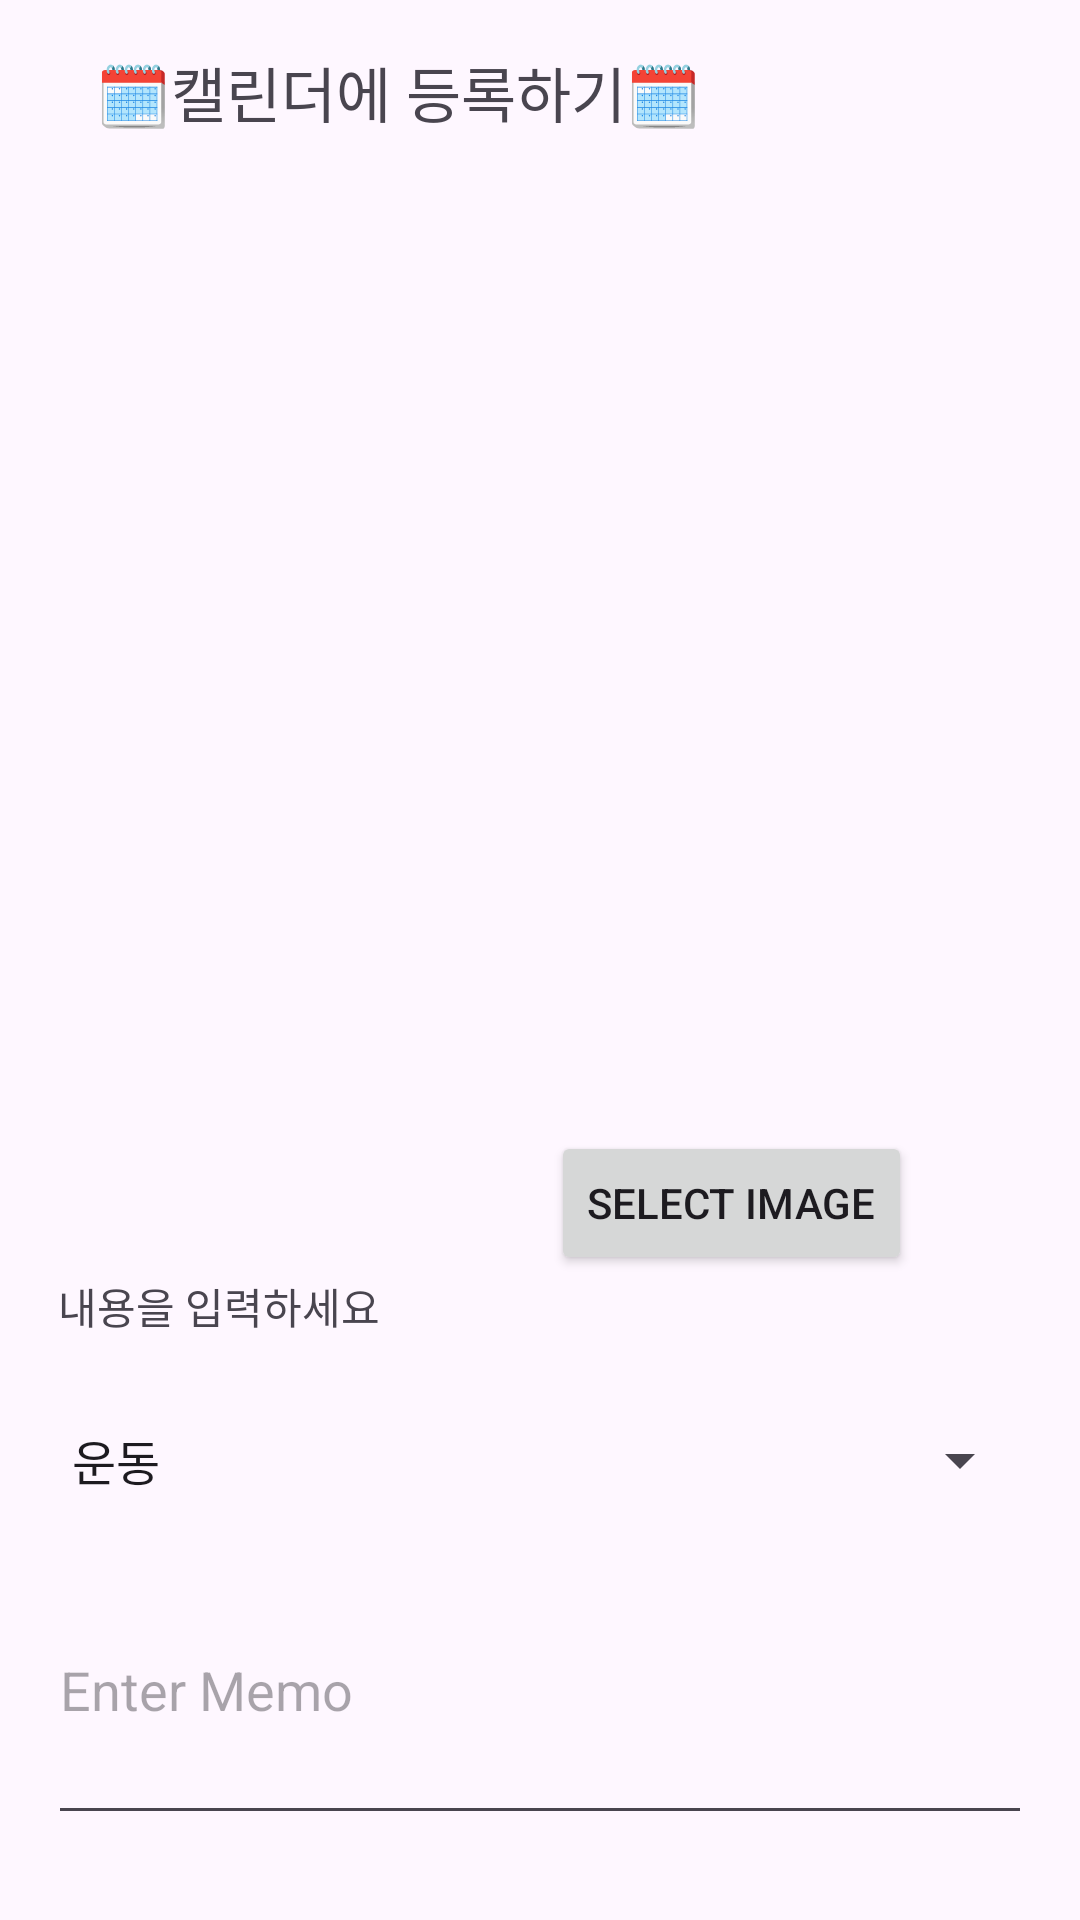

Write the Android layout XML for this screen, with the resource values it uses.
<!-- AndroidManifest.xml: application theme Theme.Madcamp_week01 -->
<!-- res/layout/fragment_calendar_add.xml -->
<?xml version="1.0" encoding="utf-8"?>
<androidx.constraintlayout.widget.ConstraintLayout xmlns:android="http://schemas.android.com/apk/res/android"
    android:layout_width="match_parent"
    android:id="@+id/addCalendarPage"
    android:layout_height="match_parent">
    <LinearLayout
        android:layout_width="match_parent"
        android:layout_height="match_parent"
        android:orientation="vertical"
        android:padding="16dp">

        <TextView
            android:layout_width="wrap_content"
            android:layout_height="wrap_content"
            android:text="🗓캘린더에 등록하기🗓"
            android:layout_marginLeft="16dp"
            android:textSize="20sp" />

        <ImageView
            android:id="@+id/calendarImage"
            android:layout_width="300dp"
            android:layout_height="300dp"
            android:layout_gravity="center"
            android:layout_marginTop="16dp"
            android:adjustViewBounds="true"
            android:scaleType="centerCrop"
            android:src="@drawable/blankimg" />

        <Button
            android:id="@+id/selectImageButton"
            android:layout_width="wrap_content"
            android:layout_height="wrap_content"
            android:layout_gravity="right"
            android:layout_marginTop="16dp"
            android:layout_marginRight="40dp"
            android:text="Select Image" />

        <TextView
            android:layout_width="wrap_content"
            android:layout_height="wrap_content"
            android:text=" 내용을 입력하세요 "
            />

        <Spinner
            android:id="@+id/CalendarOption"
            android:layout_width="match_parent"
            android:layout_height="50dp"
            android:layout_marginTop="16dp"
            android:entries="@array/options_array"
            android:prompt="@string/select_option"
            />

        <EditText
            android:id="@+id/memoText"
            android:layout_width="match_parent"
            android:layout_height="100dp"
            android:hint="Enter Memo"
            android:inputType="text"/>

        <Button
            android:id="@+id/calendarSave"
            android:layout_width="match_parent"
            android:layout_height="50dp"
            android:layout_marginTop="16dp"
            android:text="Save" />
    </LinearLayout>

</androidx.constraintlayout.widget.ConstraintLayout>
<!-- resources referenced by this layout -->
<resources>
  <string-array name="options_array">
          <item>운동</item>
          <item>아침</item>
          <item>점심</item>
          <item>저녁</item>
      </string-array>
  <string name="select_option">Select an Option</string>
  <style name="Theme.Madcamp_week01" parent="Base.Theme.Madcamp_week01" />
  <style name="Base.Theme.Madcamp_week01" parent="Theme.Material3.DayNight.NoActionBar">
      </style>
</resources>
